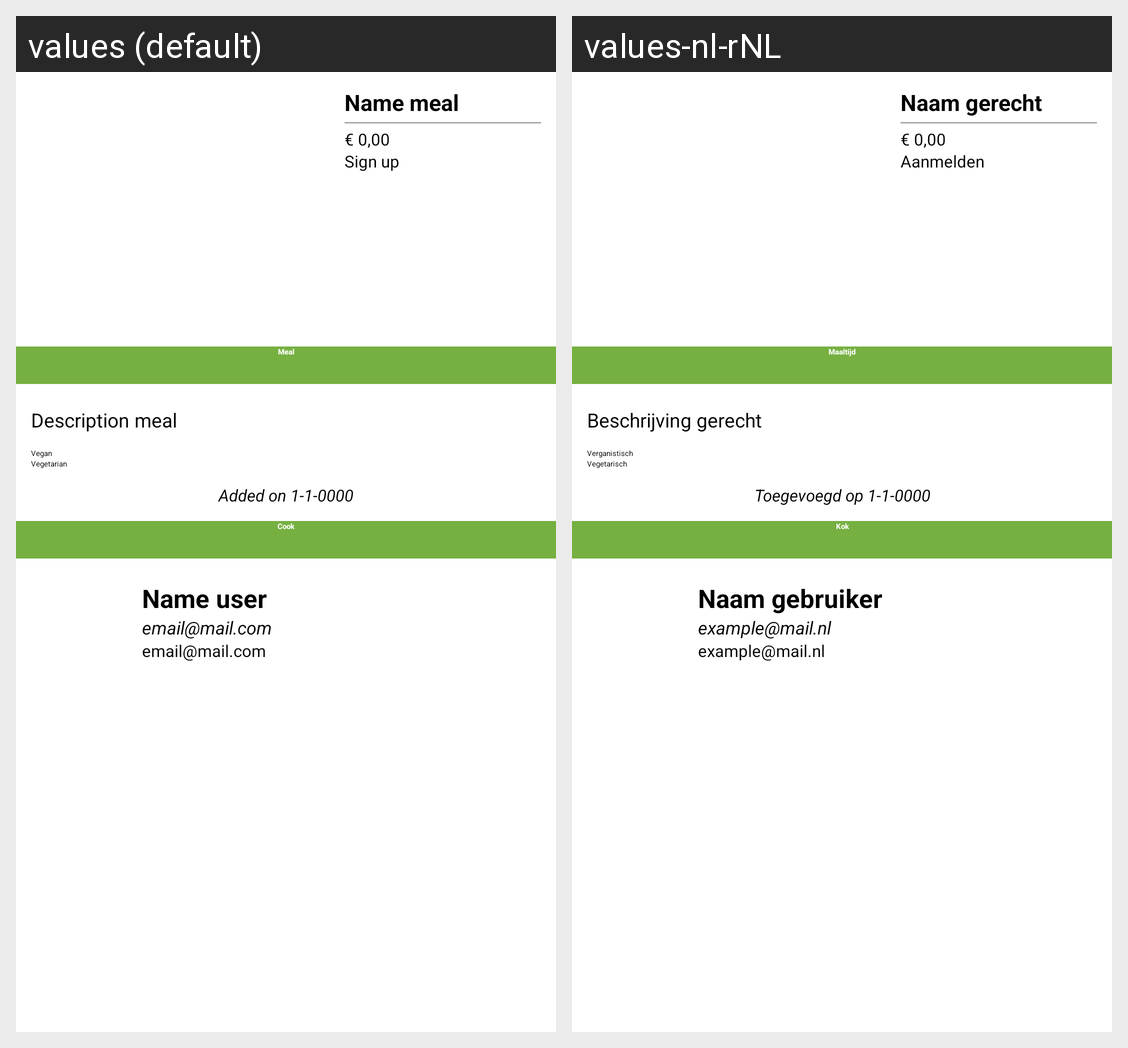

This grid shows one Android layout under two languages. Give, for every string resource on the screen, its name, the default text and each shown locale's text.
Android screen res/layout/activity_mealdetail.xml rendered under 2 locales, left to right: values (default), values-nl-rNL. Device: Nexus 5 (rendered at 1080×1920; each locale shown at half size, 540×960, under a caption strip naming it); theme Theme.ShareAMeal.
Strings drawn on this screen, with the default value and each locale's value (text and hints the layout hard-codes, and strings that could not be matched under every locale, appear in the picture but are not listed):

meal_name
  values: Name meal
  values-nl-rNL: Naam gerecht

meal_price
  values: € 0,00
  values-nl-rNL: € 0,00

meal_signup
  values: Sign up
  values-nl-rNL: Aanmelden

meal_detail_header
  values: Meal
  values-nl-rNL: Maaltijd

meal_description
  values: Description meal
  values-nl-rNL: Beschrijving gerecht

meal_vegan
  values: Vegan
  values-nl-rNL: Verganistisch

meal_vegetarian
  values: Vegetarian
  values-nl-rNL: Vegetarisch

meal_date
  values: Added on 1-1-0000
  values-nl-rNL: Toegevoegd op 1-1-0000

cook_detail_header
  values: Cook
  values-nl-rNL: Kok

user_name
  values: Name user
  values-nl-rNL: Naam gebruiker

user_email
  values: email@mail.com
  values-nl-rNL: example@mail.nl
